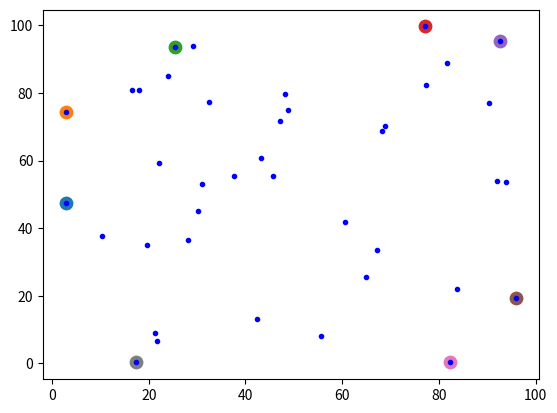

Write Python code to recreate this figure. (Note: this script raises an exception after producing the figure.)
# [redacted]
#Written with Python 3.6.2
#to run quickhull, call convexHull2D with an array of tuples of floats representing your points
#running the code will generate a random set of points (domain and range{0,100}), and run the code on this set of points

#the code will display the points added to the convex hull array on a plot in intervals of .2 seconds to show the order of the plotting
#note that the order in which they are found is not the order in which they are displayed, I have specifically appended it in an order where
#the points are appended clockwise, for convenience of checking if new points are inside or outside of our hull post calculation
import math
import matplotlib.pyplot as plt
import numpy
#implementation of convex hull via divide and conquer (quickhull)
def convexHull2D(points):
	for p in points:
		plt.plot([p[0]], [p[1]],'b.')
	plt.show(block=False)
	if(len(points) <2):
		return [-1]
	result = []
	sortedArr = sorted(points, key = lambda x: x[0])
	result+=(sortedArr[0])
	l = 2
	j = sortedArr[0]
	k = sortedArr[len(sortedArr)-1]
	m = float((k[1]-j[1]))/float((k[0]-j[0]))
	plt.scatter(j[0], j[1], s=80)
	plt.pause(.2)
	topArr = list(filter(lambda x: (x[1]-j[1])>((x[0]-j[0])*m), sortedArr))
	bottomArr = list(filter(lambda x: (x[1]-j[1])<((x[0]-j[0])*m), sortedArr))
	if(len(topArr)>0):
		result+=recurse2D(topArr, j,k, 1)
	result+=(sortedArr[len(sortedArr)-1])
	plt.scatter(k[0], k[1], s=80)
	plt.pause(.2)
	if(len(bottomArr)>0):
		result+=recurse2D(bottomArr, j,k, 0)
	#the max is added at the end of the array to keep ordering
	return result

# the recursion for d&c, takes params points, the min and max from previous call, and a boolean determining of we are looking up or down(used for sideOf)
def recurse2D(points, j, k, isTop):
	#case with only one point left return point
	if(len(points)==1):
		plt.scatter(points[0][0], points[0][1], s=80)

		plt.pause(.2)
		return points[0]
	#if mroe than one point
	#NOTE: we can assume we will never reach 0 b/c in the caller method, we have a catch for len<2, and at the bottom of this case
	#we do not recurse if there are no points left
	else:
		#sort the points by the area of the triangle they for with j,k
		sortedArr = sorted(points, key = lambda x: linePointDist2D(j,k,x))
		maxP = sortedArr[len(sortedArr)-1]
		topArr = []
		bottomArr = []
		result = []

		#filter out points within the polygon, and create 2 arrays of the points split by the polygon
		if(isTop):
			leftArr = list(filter(lambda x: sideOf(j,maxP,x)<0, points))
			rightArr = list(filter(lambda x: sideOf(maxP, k,x)<0, points))
		else:
			leftArr = list(filter(lambda x: sideOf(j,maxP,x)>0, points))
			rightArr = list(filter(lambda x: sideOf(maxP, k,x)>0, points))

		#plot the result

		#recurse
		#we append the maxP found in between the left and right side in order to have an ordered array as the result
		if(isTop):
			if(len(leftArr)>0):
				result+=recurse2D(leftArr,j,maxP, isTop)
			plt.scatter(maxP[0], maxP[1], s=80)
			plt.pause(.2)
			result+=maxP
			if(len(rightArr)>0):
				result+=recurse2D(rightArr, maxP, k, isTop)
			return result
		else:
			if(len(rightArr)>0):
				result+=recurse2D(rightArr, maxP, k, isTop)
			plt.scatter(maxP[0], maxP[1], s=80)
	
			plt.pause(.2)
			result+=maxP
			if(len(leftArr)>0):
				result+=recurse2D(leftArr,j,maxP, isTop)
			return result


	return
#this returns the size of the triangle formed by j,k,p since triangles will always be bigger for further pts
def linePointDist2D(j,k,p):
	return abs((j[0]-p[0])*(k[1]-j[1])-(j[0]-k[0])*(p[1]-j[1]))/2

#calculates which side of line JK point p is on using cross products
def sideOf(j,k,p):
	return numpy.cross(numpy.asarray(p)-numpy.asarray(j), numpy.asarray(k)-numpy.asarray(j))

#Because our expected input hull is ordered clockwise, we can simply run a cross product with every line segment to check if p is within
#hull is an array of tuples, and p is our new point
def isInside(hull, p):
	for i in range(0, len(hull)-2):
		if(sideOf(hull[i],hull[i+1], p)<0):
			return False
	if(sideOf(hull[len(hull)-1], hull[0], p)<0):
		return False
	return True
#Starts a request for user input to run isInside, plots the new points on the plot, red diamonds being outside, green being inside
def isInsideRunner(hull):
	#Information for user
	print("The points in the convex hull are:" + str(hull) + "\n")
	print("Now receiving user input for new points.This part will test whether the point is inside or outside the convex hull.")
	print("The test will return true for points within and on the hull, and false for points outside the hull")
	print("Invalid inputs will crash the program.")
	cont = True
	#prompt for user input in a loop, and plot the results
	while(cont):
		message = input("Enter input in format float,float, to exit, please enter quit:")
		plt.pause(.5)
		if(message == 'quit'):
			print("ending...")
			cont = False
		else:
			arr = message.split(',')
			isIn = isInside(hull, (float(arr[0]),float(arr[1])))
			if(isIn):
				plt.scatter(arr[0], arr[1], s=80, marker = 'D', c='green')
				print("The point is either on or inside the hull.")
				plt.pause(.5)
			else:
				plt.scatter(arr[0], arr[1], s=80, marker = 'D', c='red')
				print("The point is outside the hull.")
				plt.pause(.5)
#test implementation of convexhull with 40 random points between 0 to 100
def main():
	x = 100* numpy.random.random(40)
	y = 100* numpy.random.random(40)
	samp = list(zip(x,y))
	result = convexHull2D(samp)
	i = 0
	finalResult = []
	while(i<len(result)-2):
		finalResult.append((result[i],result[i+1]))
		i+=2
	while(True):
		isInsideRunner(finalResult)
		break

#run quickhull, the plot will plot points in the convex hull
if __name__== "__main__":
	main()
